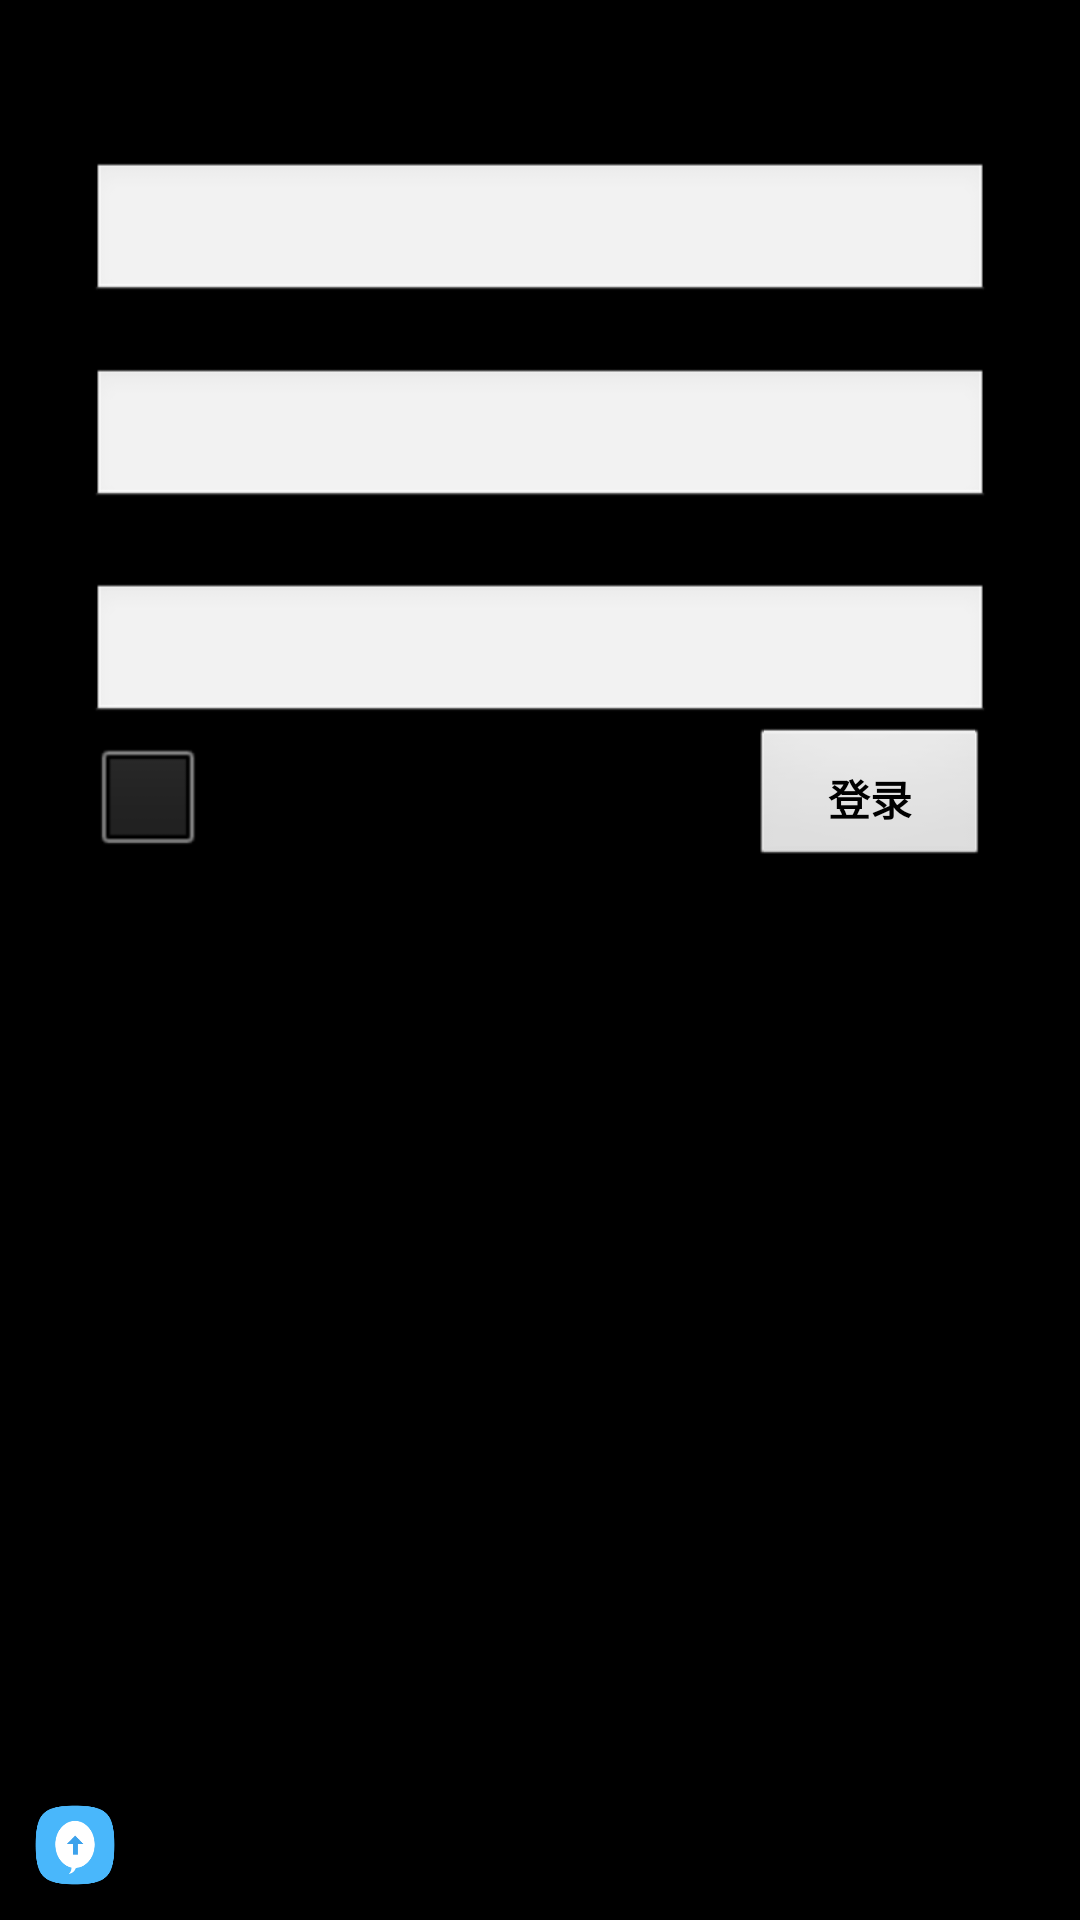

Reconstruct the res/layout file that produces this screen, plus the resources it refers to.
<!-- AndroidManifest.xml: application theme android:Theme.Black.NoTitleBar -->
<!-- res/layout/login.xml -->
<?xml version="1.0" encoding="utf-8"?>
<RelativeLayout xmlns:android="http://schemas.android.com/apk/res/android"
    android:layout_width="match_parent"
    android:layout_height="match_parent"
    android:background="@drawable/background_login">

    <RelativeLayout
        android:layout_width="fill_parent"
        android:layout_height="wrap_content"
        android:layout_margin="15dip"
        android:background="@drawable/background_login_div"
        android:padding="15dip" >

        <TextView
            android:id="@+id/login_company_input"
            android:layout_width="wrap_content"
            android:layout_height="wrap_content"
            android:layout_alignParentTop="true"
            android:layout_marginTop="3dp"
            android:text="@string/login_label_company"
            android:textColor="#000000" />

        <EditText
            android:id="@+id/company_edit"
            android:layout_width="fill_parent"
            android:layout_height="wrap_content"
            android:layout_below="@id/login_company_input"
            android:inputType="number"
            />
        

        <TextView
            android:id="@+id/login_user_input"
            android:layout_width="wrap_content"
            android:layout_height="wrap_content"
            android:layout_below="@id/company_edit"
            android:text="@string/login_label_username"
            android:textColor="#000000" />

        <EditText
            android:id="@+id/username_edit"
            android:layout_width="fill_parent"
            android:layout_height="wrap_content"
            android:layout_below="@id/login_user_input"
            android:hint="@string/login_username_hint"
            android:inputType="text"
            android:lines="1"/>
        

        <TextView
            android:id="@+id/login_password_input"
            android:layout_width="wrap_content"
            android:layout_height="wrap_content"
            android:layout_below="@id/username_edit"
            android:layout_marginTop="3dp"
            android:text="@string/login_label_password"
            android:textColor="#000000" />

        <EditText
            android:id="@+id/password_edit"
            android:layout_width="fill_parent"
            android:layout_height="wrap_content"
            android:layout_below="@id/login_password_input"
            android:inputType="textPassword"
            />
        

        <CheckBox
            android:id="@+id/cb_rem_pw"
            android:layout_width="wrap_content"
            android:layout_height="wrap_content"
            android:layout_alignBaseline="@+id/button_login"
            android:layout_alignBottom="@+id/button_login"
            android:layout_alignParentLeft="true"
            android:text="记住密码"
            android:textColor="#000000" />



        <Button
            android:id="@+id/button_login"
            android:layout_width="80dp"
            android:layout_height="wrap_content"
            android:layout_alignParentRight="true"
            android:layout_below="@+id/password_edit"
            android:padding="5dip"
            android:text="@string/login_label_signin"
            android:textStyle="bold" />

    </RelativeLayout>

    <LinearLayout
        android:id="@+id/login_update"
        android:layout_width="wrap_content"
        android:layout_height="wrap_content"
        android:layout_alignParentBottom="true"
        android:layout_margin="10dp">

        <ImageView
            android:layout_width="30dp"
            android:layout_height="30dp"
            android:src="@drawable/update" />

        <TextView
            android:id="@+id/login_version"
            android:layout_width="wrap_content"
            android:layout_height="wrap_content"
            android:text="更新"
            android:gravity="center"
            android:layout_gravity="center"
            android:textColor="@color/black"
            android:textSize="12sp"/>
    </LinearLayout>

</RelativeLayout>
<!-- resources referenced by this layout -->
<resources>
  <color name="black">#000000</color>
  <!-- drawable update: png bitmap (drawable-hdpi, 7206 bytes) -->
  <string name="login_label_company">门店号</string>
  <string name="login_label_password">密码</string>
  <string name="login_label_signin">登录</string>
  <string name="login_label_username">帐号</string>
  <string name="login_username_hint" />
</resources>
